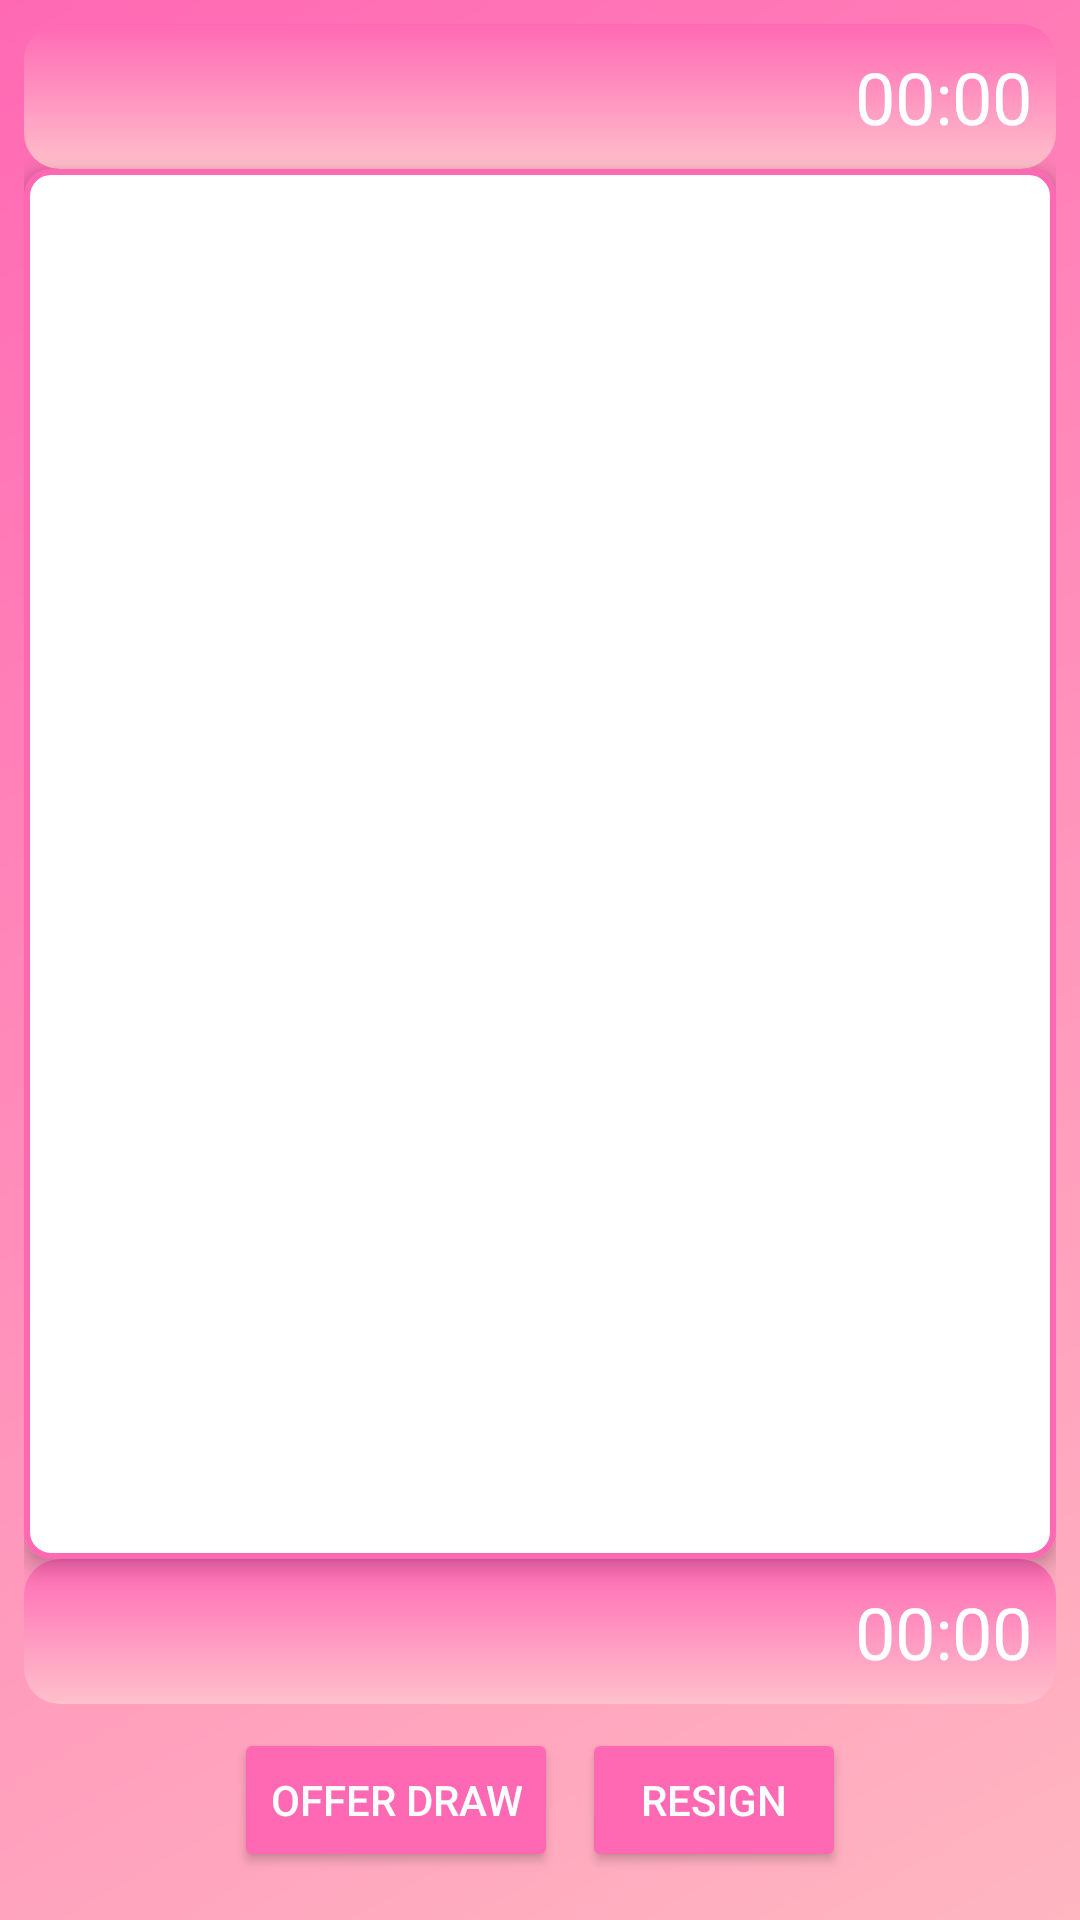

Here is an Android app screen rendered from its layout file. Give the layout XML and the strings, colors and styles it references.
<!-- AndroidManifest.xml: application theme Theme.ProChess -->
<!-- res/layout/activity_chess_game.xml -->
<?xml version="1.0" encoding="utf-8"?>
<LinearLayout xmlns:android="http://schemas.android.com/apk/res/android"
    android:layout_width="match_parent"
    android:layout_height="match_parent"
    android:orientation="vertical"
    android:padding="8dp"
    android:background="@drawable/background_gradient">

    
    <LinearLayout
        android:layout_width="match_parent"
        android:layout_height="wrap_content"
        android:orientation="horizontal"
        android:gravity="center_vertical"
        android:padding="8dp"
        android:background="@drawable/info_section_gradient">

        <TextView
            android:id="@+id/opponent_username"
            android:layout_width="0dp"
            android:layout_height="wrap_content"
            android:layout_weight="1"
            android:textSize="16sp"
            android:textStyle="bold"
            android:textColor="@android:color/white" />

        <TextView
            android:id="@+id/opponent_rating"
            android:layout_width="wrap_content"
            android:layout_height="wrap_content"
            android:textSize="16sp"
            android:layout_marginEnd="8dp"
            android:textColor="@android:color/white" />

        <TextView
            android:id="@+id/opponent_timer"
            android:layout_width="wrap_content"
            android:layout_height="wrap_content"
            android:textSize="24sp"
            android:text="00:00"
            android:textColor="@android:color/white" />
    </LinearLayout>

    
    <GridLayout
        android:id="@+id/chessboard"
        android:layout_width="match_parent"
        android:layout_height="0dp"
        android:layout_weight="1"
        android:background="@drawable/chessboard_background"
        android:padding="8dp"
        android:elevation="4dp" />

    
    <LinearLayout
        android:layout_width="match_parent"
        android:layout_height="wrap_content"
        android:orientation="horizontal"
        android:gravity="center_vertical"
        android:padding="8dp"
        android:background="@drawable/info_section_gradient">

        <TextView
            android:id="@+id/player_username"
            android:layout_width="0dp"
            android:layout_height="wrap_content"
            android:layout_weight="1"
            android:textSize="16sp"
            android:textStyle="bold"
            android:textColor="@android:color/white" />

        <TextView
            android:id="@+id/player_rating"
            android:layout_width="wrap_content"
            android:layout_height="wrap_content"
            android:textSize="16sp"
            android:layout_marginEnd="8dp"
            android:textColor="@android:color/white" />

        <TextView
            android:id="@+id/player_timer"
            android:layout_width="wrap_content"
            android:layout_height="wrap_content"
            android:textSize="24sp"
            android:text="00:00"
            android:textColor="@android:color/white" />
    </LinearLayout>

    
    <LinearLayout
        android:layout_width="match_parent"
        android:layout_height="wrap_content"
        android:orientation="horizontal"
        android:gravity="center"
        android:padding="8dp">

        <Button
            android:id="@+id/offer_draw_button"
            android:layout_width="wrap_content"
            android:layout_height="wrap_content"
            android:text="Offer Draw"
            android:layout_marginEnd="8dp"
            android:backgroundTint="#FF69B4"
            android:textColor="@android:color/white" />

        <Button
            android:id="@+id/resign_button"
            android:layout_width="wrap_content"
            android:layout_height="wrap_content"
            android:text="Resign"
            android:backgroundTint="#FF69B4"
            android:textColor="@android:color/white" />
    </LinearLayout>

</LinearLayout>
<!-- resources referenced by this layout -->
<resources>
  <!-- drawable background_gradient (drawable) -->
  <shape xmlns:android="http://schemas.android.com/apk/res/android">
      <gradient
          android:angle="135"
          android:startColor="#FFB6C1"
          android:endColor="#FF69B4"
          android:type="linear" />
  </shape>
  <!-- drawable chessboard_background (drawable) -->
  <shape xmlns:android="http://schemas.android.com/apk/res/android">
      <solid android:color="#FFFFFF" />
      <stroke android:width="2dp" android:color="#FF69B4" />
      <corners android:radius="8dp" />
  </shape>
  <!-- drawable info_section_gradient (drawable) -->
  <shape xmlns:android="http://schemas.android.com/apk/res/android">
      <gradient
          android:angle="90"
          android:startColor="#FFC0CB"
          android:endColor="#FF69B4"
          android:type="linear" />
      <corners android:radius="12dp" />
      <padding
          android:left="16dp"
          android:top="8dp"
          android:right="16dp"
          android:bottom="8dp" />
  </shape>
  <style name="Theme.ProChess" parent="Theme.MaterialComponents.DayNight.DarkActionBar">
          
          <item name="colorPrimary">@color/purple_500</item>
          <item name="colorPrimaryVariant">@color/purple_700</item>
          <item name="colorOnPrimary">@color/white</item>
          
          <item name="colorSecondary">@color/teal_200</item>
          <item name="colorSecondaryVariant">@color/teal_700</item>
          <item name="colorOnSecondary">@color/black</item>
          
          <item name="android:statusBarColor">?attr/colorPrimaryVariant</item>
          
      </style>
  <color name="purple_500">#FF6200EE</color>
  <color name="purple_700">#FF3700B3</color>
  <color name="white">#FFFFFFFF</color>
  <color name="teal_200">#FF03DAC5</color>
  <color name="teal_700">#FF018786</color>
  <color name="black">#FF000000</color>
</resources>
